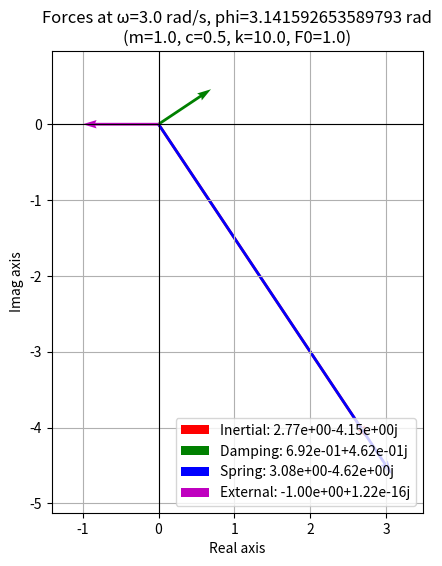

This figure's Python source:
import numpy as np
import matplotlib.pyplot as plt

def driven_damped_oscillator_forces(m, c, k, F0, omega, phi=0.0):
    """
    Returns the complex phasors for the four forces (inertial, damping,
    spring, and external) at steady state, given system parameters.

    F(t) = Re{ F0 * exp[i*(omega*t + phi)] } = F0 cos(omega*t + phi)

    :param m: Mass
    :param c: Damping coefficient
    :param k: Spring constant
    :param F0: Amplitude of driving force
    :param omega: Driving angular frequency
    :param phi: Phase offset of the driving force, in radians
    :return: (F_inertial, F_damping, F_spring, F_external, X)
             where each is a complex phasor, and X is the displacement phasor.
    """
    # Driving force phasor:
    F_phasor = F0 * np.exp(1j * phi)

    # Steady-state displacement phasor X:
    # X = F_ext / (k - m*omega^2 + i c omega)
    X = F_phasor / (k - m * omega**2 + 1j * c * omega)

    # Inertial force: -m ω^2 X
    F_inertial = -m * omega**2 * X

    # Damping force: -i c ω X
    F_damping  = -1j * c * omega * X

    # Spring force: -k X
    F_spring   = -k * X

    # External forcing phasor = F_phasor
    F_external = F_phasor

    return F_inertial, F_damping, F_spring, F_external, X

def average_power(m, c, k, F0, omega, phi=0.0):
    """
    Compute the time-averaged power delivered by the driving force
    in steady-state at frequency omega and phase offset phi.

    The force phasor is F0 * exp(i * phi).
    The velocity phasor is i * omega * X.
    We compute P_avg = (1/2) * Re{ F * conj(velocity) }.
    """
    F_phasor = F0 * np.exp(1j * phi)
    X = F_phasor / (k - m * omega**2 + 1j * c * omega)
    V = 1j * omega * X  # velocity phasor

    # Average power:
    #   P_avg = (1/2) * Re[ F_phasor * conj(V) ]
    P_avg = 0.5 * np.real(F_phasor * np.conjugate(V))
    return P_avg

def plot_forces_in_complex_plane(forces, labels, title="Forces in the Complex Plane"):
    """
    Plot the given complex phasors in a 2D Argand diagram (real vs. imaginary).
    forces: list or tuple of complex numbers
    labels: corresponding list of string labels
    """
    fig, ax = plt.subplots(figsize=(6,6))

    # Plot each force as a vector from the origin
    colors = ['r','g','b','m','c','y','k']
    for i, (F, lbl) in enumerate(zip(forces, labels)):
        x, y = F.real, F.imag
        ax.quiver(0, 0, x, y, angles='xy', scale_units='xy',
                  scale=1, color=colors[i % len(colors)],
                  label=f"{lbl}: {F:.2e}")

    # Make sure the axes are scaled to see the arrows comfortably
    reals = [f.real for f in forces]
    imags = [f.imag for f in forces]
    x_min, x_max = min(reals), max(reals)
    y_min, y_max = min(imags), max(imags)
    # Add some margin so the arrows aren't squashed
    margin_x = 0.1*(x_max - x_min + 1e-15)
    margin_y = 0.1*(y_max - y_min + 1e-15)
    ax.set_xlim([x_min - margin_x, x_max + margin_x])
    ax.set_ylim([y_min - margin_y, y_max + margin_y])

    ax.axhline(0, color='black', linewidth=0.8)
    ax.axvline(0, color='black', linewidth=0.8)
    ax.set_aspect('equal', 'box')
    ax.set_xlabel('Real axis')
    ax.set_ylabel('Imag axis')
    ax.set_title(title)
    ax.legend(loc='best')
    plt.grid(True)
    plt.show()

def main():
    # --- System parameters ---
    m = 1.0         # mass
    c = 0.5         # damping coefficient
    k = 10.0        # spring constant
    F0 = 1.0        # amplitude of driving force
    omega = 3.0     # driving angular frequency
    phi = np.pi     # phase offset of driving force in radians (e.g., 180°)

    # Get the force phasors + displacement amplitude with phase offset
    F_inertial, F_damping, F_spring, F_external, X = driven_damped_oscillator_forces(m, c, k, F0, omega, phi)

    # Plot in the complex plane
    forces = [F_inertial, F_damping, F_spring, F_external]
    labels = ["Inertial", "Damping", "Spring", "External"]
    plot_forces_in_complex_plane(forces, labels, 
        title=f"Forces at ω={omega} rad/s, phi={phi} rad\n(m={m}, c={c}, k={k}, F0={F0})")

    # Print sum of all forces (should be ~ zero in steady-state)
    sum_forces = sum(forces)
    print("Sum of all force phasors = ", sum_forces)

    # Compute and print average power delivered by the external force
    P = average_power(m, c, k, F0, omega, phi)
    print(f"\nPhase offset phi = {phi} rad")
    print(f"Displacement amplitude |X| = {abs(X):.3f}")
    print(f"Average power input by the driving force = {P:.5f} (in whatever units)")

if __name__ == "__main__":
    main()
